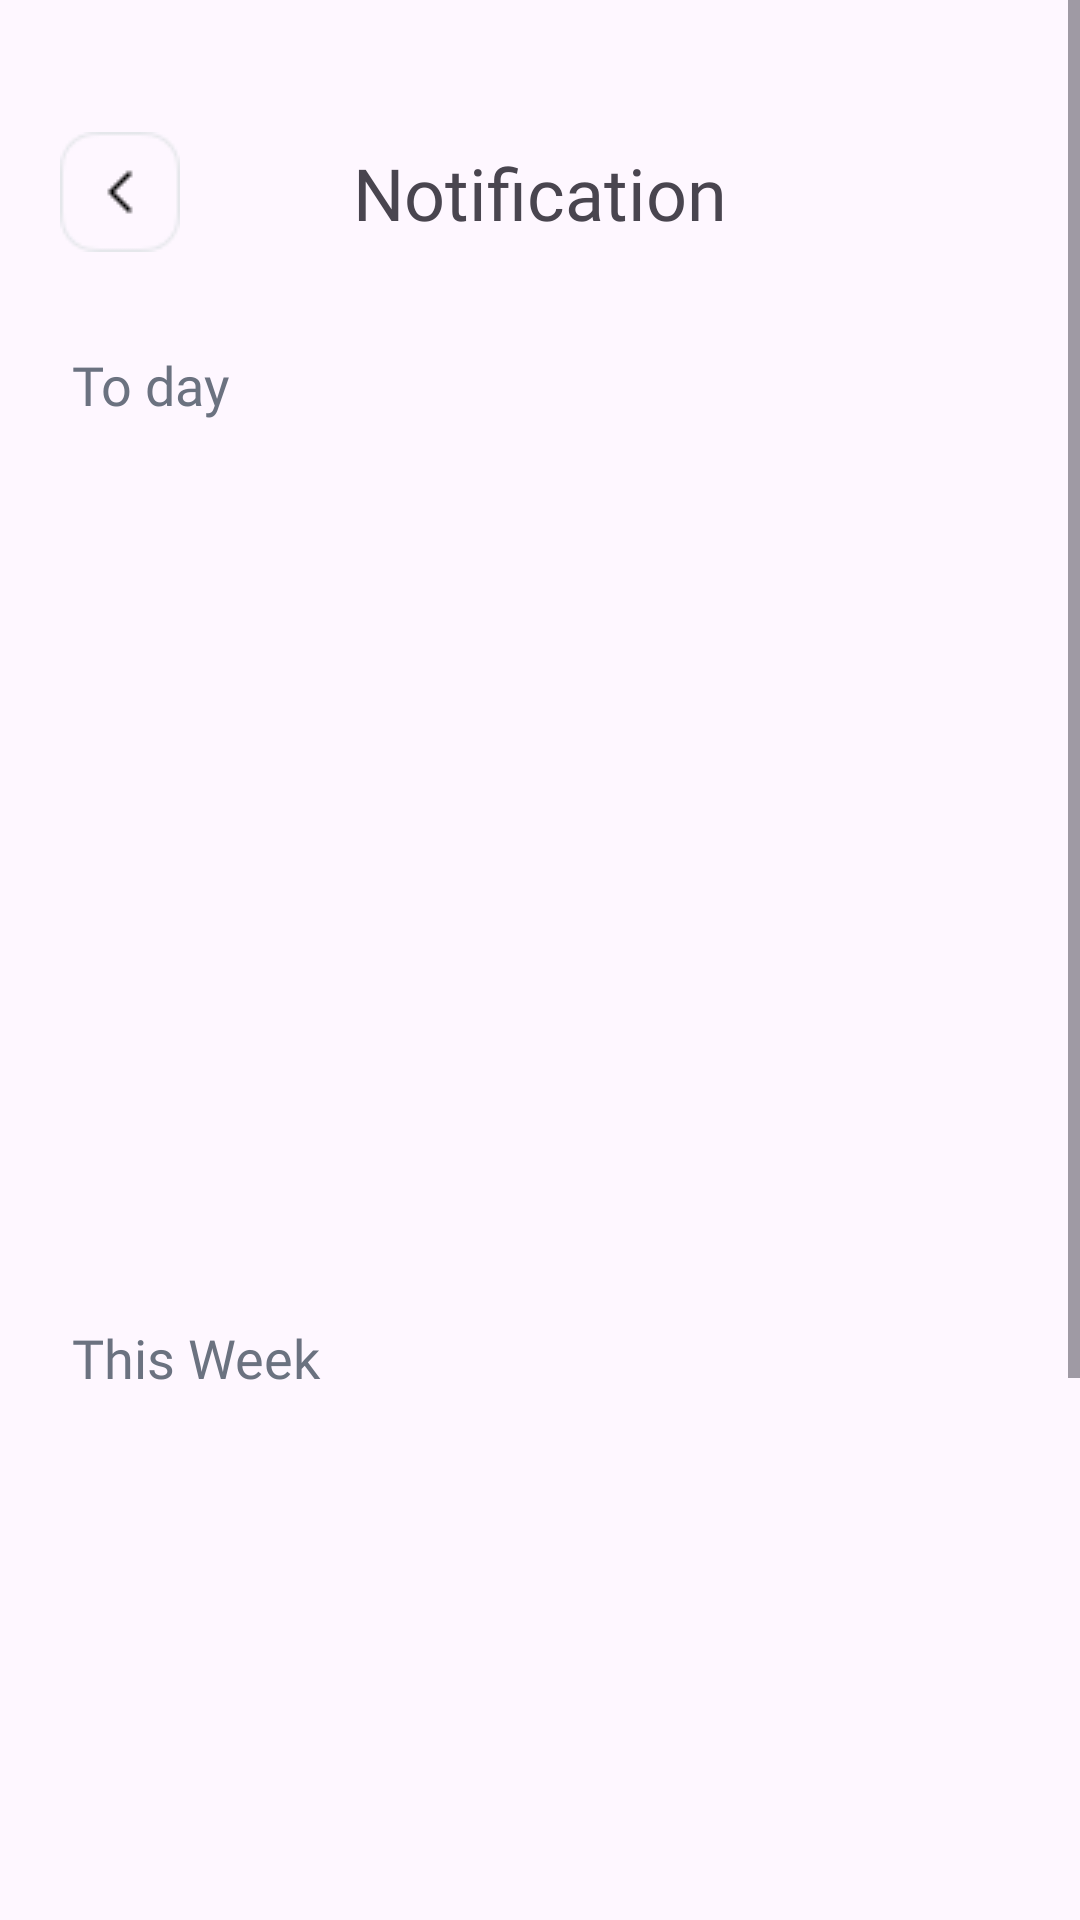

Here is an Android app screen rendered from its layout file. Give the layout XML and the strings, colors and styles it references.
<!-- AndroidManifest.xml: application theme Theme.FinancesAppCoPayment -->
<!-- res/layout/activity_notification.xml -->
<?xml version="1.0" encoding="utf-8"?>
<LinearLayout xmlns:android="http://schemas.android.com/apk/res/android"
    xmlns:app="http://schemas.android.com/apk/res-auto"
    xmlns:tools="http://schemas.android.com/tools"
    android:id="@+id/main"
    android:orientation="vertical"
    android:layout_width="match_parent"
    android:layout_height="match_parent"
    tools:context=".NotificationActivity">
    <ScrollView
        android:layout_width="match_parent"
        android:layout_height="match_parent">
        <LinearLayout
            android:orientation="vertical"
            android:layout_width="match_parent"
            android:layout_height="match_parent">
                <androidx.constraintlayout.widget.ConstraintLayout
                    android:layout_width="match_parent"
                    android:layout_height="wrap_content"
                    android:layout_marginTop="44dp"
                    android:gravity="center">

                    <ImageView
                        android:id="@+id/backBtn"
                        android:layout_width="wrap_content"
                        android:layout_height="wrap_content"
                        android:layout_gravity="left"
                        android:paddingLeft="20dp"
                        android:src="@drawable/btn_back" />

                    <TextView
                        android:layout_width="wrap_content"
                        android:layout_height="wrap_content"
                        android:layout_gravity="center"
                        android:fontFamily="@font/roboto_black"
                        android:text="Notification"
                        android:textSize="24sp"
                        app:layout_constraintBottom_toBottomOf="parent"
                        app:layout_constraintEnd_toEndOf="parent"
                        app:layout_constraintStart_toStartOf="parent"
                        app:layout_constraintTop_toTopOf="parent" />
                </androidx.constraintlayout.widget.ConstraintLayout>
                    <TextView
                        android:layout_marginTop="32dp"
                        android:layout_width="wrap_content"
                        android:layout_height="wrap_content"
                        android:layout_marginLeft="24dp"
                        android:fontFamily="@font/roboto_black"
                        android:text="To day"
                        android:textColor="#6B7280"
                        android:textSize="18sp" />

                    <ListView
                        android:id="@+id/toDayList"
                        android:layout_width="match_parent"
                        android:layout_height="300dp" />

                    <TextView
                        android:layout_width="wrap_content"
                        android:layout_height="wrap_content"
                        android:layout_marginLeft="24dp"
                        android:fontFamily="@font/roboto_black"
                        android:text="This Week"
                        android:textColor="#6B7280"
                        android:textSize="18sp" />

                    <ListView
                        android:id="@+id/thisWeekList"
                        android:layout_width="match_parent"
                        android:layout_height="427dp" />
            </LinearLayout>
    </ScrollView>
</LinearLayout>
<!-- resources referenced by this layout -->
<resources>
  <!-- drawable btn_back: png bitmap (drawable, 845 bytes) -->
  <style name="Theme.FinancesAppCoPayment" parent="Base.Theme.FinancesAppCoPayment" />
  <style name="Base.Theme.FinancesAppCoPayment" parent="Theme.Material3.DayNight.NoActionBar">
          
          
      </style>
</resources>
